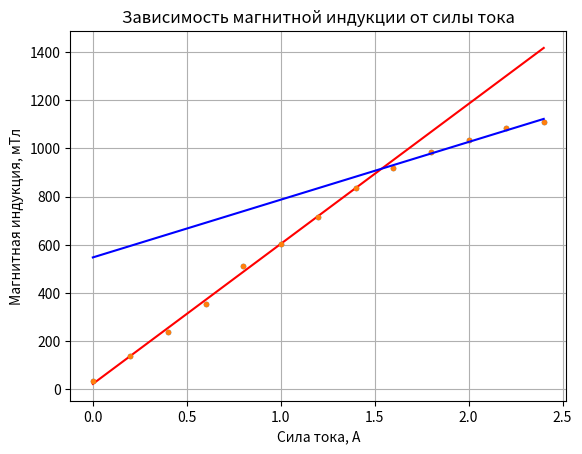

Reproduce this figure in Python.
import numpy as np
from matplotlib import cm
import matplotlib.pyplot as plt

x = [0, 0.2, 0.4, 0.6, 0.8, 1.0, 1.2, 1.4, 1.6, 1.8, 2.0, 2.2, 2.4]
y = [34, 137, 240, 355, 513, 604, 716, 836, 919, 985, 1036, 1084, 1109]

fig, ax = plt.subplots()
z = np.polyfit(x[:-5], y[:-5], 1)
p = np.poly1d(z)
print(p)
y1 = p(x)
plt.plot(x, y, '.', x, y1, '-r')

z = np.polyfit(x[-5:], y[-5:], 1)
p = np.poly1d(z)
print(p)
y1 = p(x)
plt.plot(x, y, '.', x, y1, '-b')

plt.title(label='Зависимость магнитной индукции от силы тока', loc='center', fontweight='regular')
ax.grid()
ax.set_xlabel('Сила тока, А')
ax.set_ylabel('Магнитная индукция, мТл')
plt.show()
